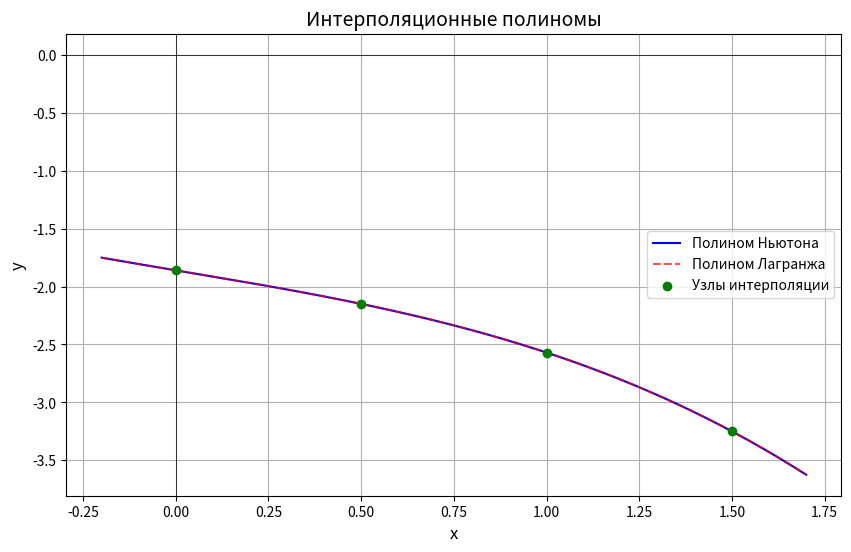

Recreate this plot in Python.
import numpy as np
import matplotlib.pyplot as plt

def print_table(x_vals, y_vals):
    print("Исходная таблица:")
    for i in range(len(x_vals)):
        print(f"x_{i} = {x_vals[i]:.2f}, y_{i} = {y_vals[i]:.2f}")
    print()

def divided_diff(x_vals, y_vals):
    n = len(x_vals)
    diff_table = np.zeros((n, n))
    diff_table[:, 0] = y_vals

    for j in range(1, n):
        for i in range(n-j):
            diff_table[i][j] = (diff_table[i+1][j-1] - diff_table[i][j-1]) / (x_vals[i+j] - x_vals[i])
    return diff_table[0]

def get_newton_poly(x_vals, coef):
    n = len(coef)
    poly = np.polynomial.Polynomial([0.])
    
    for i in range(n):
        term = np.polynomial.Polynomial([coef[i]])
        for j in range(i):
            term = term * np.polynomial.Polynomial([-x_vals[j], 1])
        poly = poly + term
    
    return poly

def get_lagrange_poly(x_vals, y_vals):
    n = len(x_vals)
    poly = np.polynomial.Polynomial([0.])
    
    for i in range(n):
        numerator = np.polynomial.Polynomial([1.])
        denominator = 1.0
        
        for j in range(n):
            if i != j:
                numerator = numerator * np.polynomial.Polynomial([-x_vals[j], 1])
                denominator *= (x_vals[i] - x_vals[j])
        
        term = numerator * (y_vals[i] / denominator)
        poly = poly + term
    
    return poly

def format_poly(poly):
    coeffs = poly.convert().coef
    terms = []
    
    for power, coeff in enumerate(coeffs):
        if abs(coeff) < 1e-10:  # Игнорируем очень маленькие коэффициенты
            continue
            
        if power == 0:
            term = f"{coeff:.3f}"
        else:
            if abs(coeff - 1) < 1e-10:
                term = ""
            elif abs(coeff + 1) < 1e-10:
                term = "-"
            else:
                term = f"{coeff:.3f}"
            
            term += "x" + ("^"+str(power) if power > 1 else "")
        
        terms.append(term)
    
    # Собираем члены от старшей степени к младшей
    terms.reverse()
    
    # Обрабатываем знаки
    poly_str = terms[0]
    for term in terms[1:]:
        if term.startswith('-'):
            poly_str += " - " + term[1:]
        else:
            poly_str += " + " + term
    
    return poly_str.replace("+ -", "- ")

def plot_graphs(x_vals, y_vals, newton_poly, lagrange_poly):
    x_plot = np.linspace(min(x_vals)-0.2, max(x_vals)+0.2, 500)
    
    y_newton = newton_poly(x_plot)
    y_lagrange = lagrange_poly(x_plot)

    plt.figure(figsize=(10, 6))
    plt.axhline(0, color='black', linewidth=0.5)
    plt.axvline(0, color='black', linewidth=0.5)
    plt.plot(x_plot, y_newton, label="Полином Ньютона", color='blue')
    plt.plot(x_plot, y_lagrange, '--', label="Полином Лагранжа", color='red', alpha=0.7)
    plt.scatter(x_vals, y_vals, color='green', label="Узлы интерполяции", zorder=3)
    plt.title("Интерполяционные полиномы", fontsize=14)
    plt.xlabel("x", fontsize=12)
    plt.ylabel("y", fontsize=12)
    plt.legend(fontsize=10)
    plt.grid(True)
    plt.show()

# Исходные данные
x_vals = np.array([0, 0.5, 1, 1.5])
y_vals = np.array([-1.86, -2.15, -2.57, -3.25])

# 1. Вывод исходной таблицы
print_table(x_vals, y_vals)

# 2. Вычисление и вывод полинома Ньютона
newton_coef = divided_diff(x_vals, y_vals)
newton_poly = get_newton_poly(x_vals, newton_coef)
print("Полином Ньютона:")
print("N(x) =", format_poly(newton_poly))
print()

# 3. Вычисление и вывод полинома Лагранжа
lagrange_poly = get_lagrange_poly(x_vals, y_vals)
print("Полином Лагранжа:")
print("L(x) =", format_poly(lagrange_poly))
print()

# 4. Построение графика
print("График интерполяционных полиномов:")
plot_graphs(x_vals, y_vals, newton_poly, lagrange_poly)